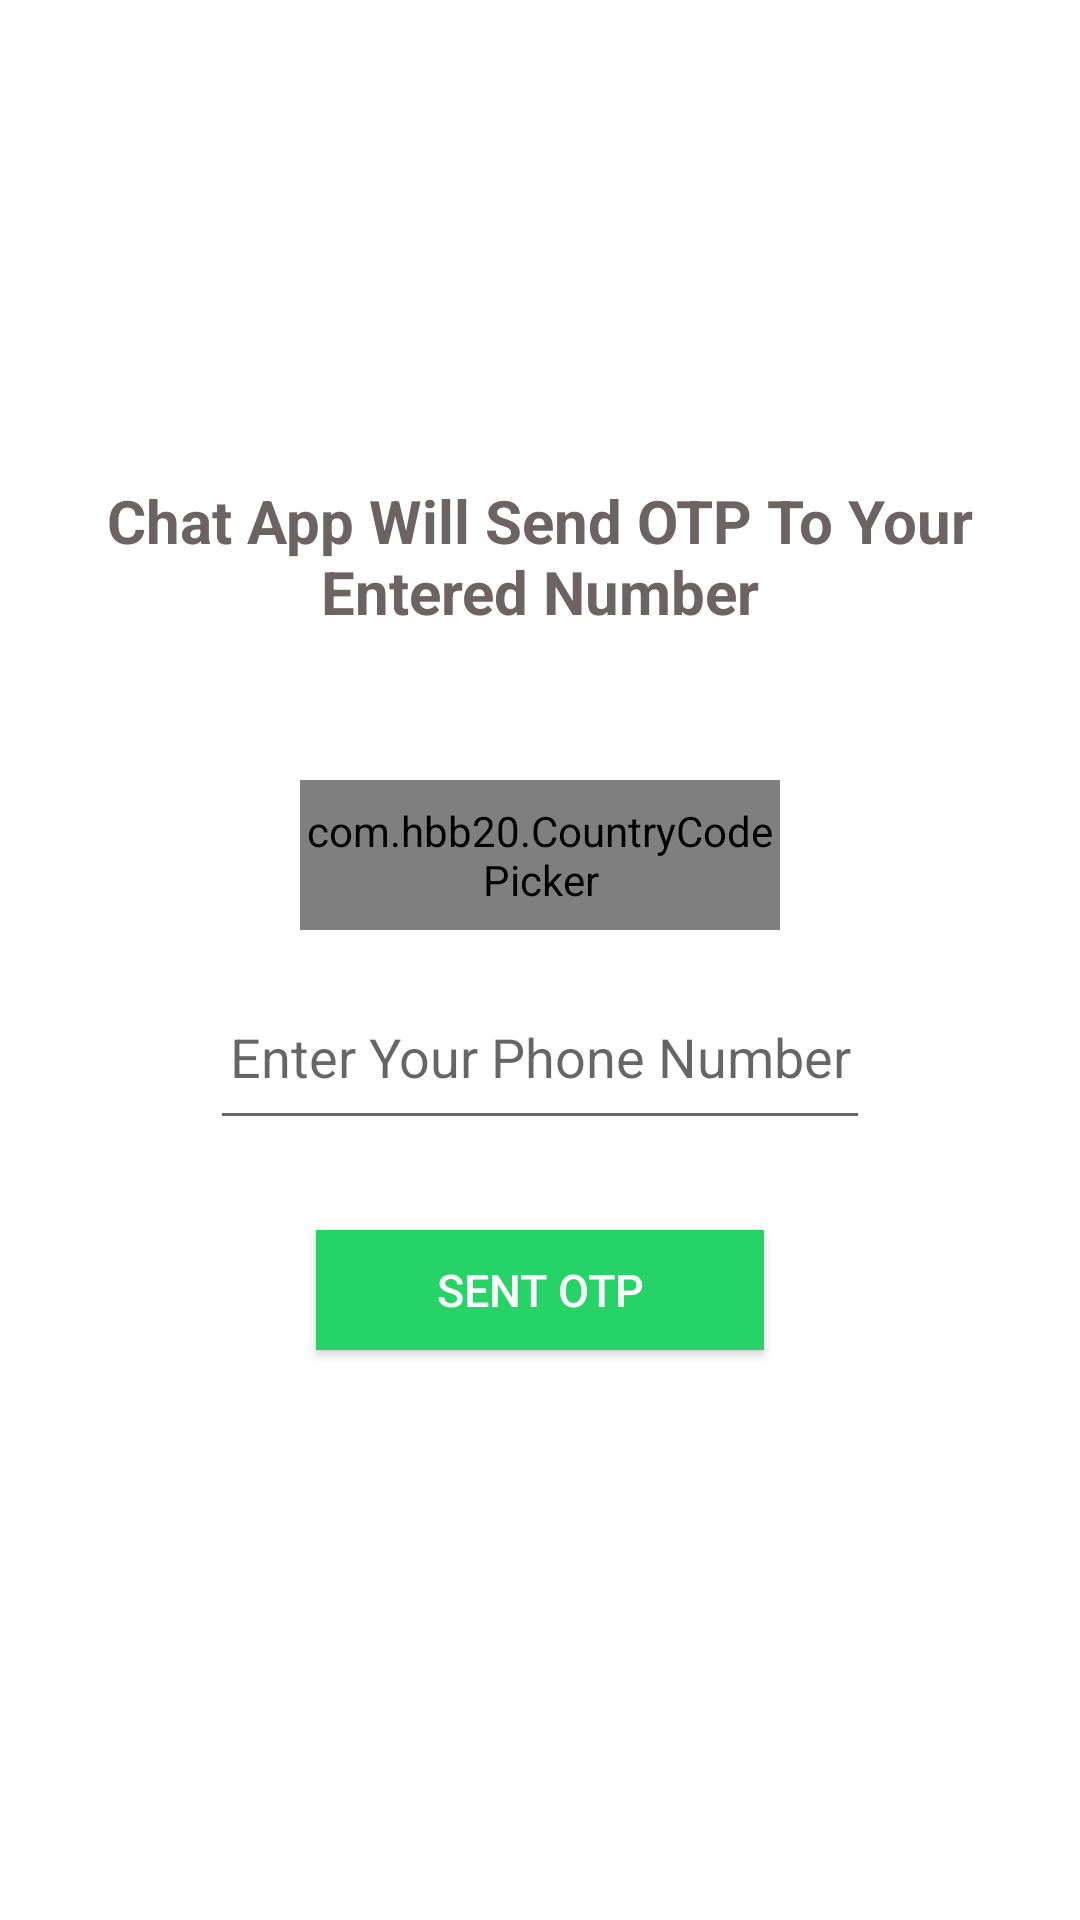

Reconstruct the res/layout file that produces this screen, plus the resources it refers to.
<!-- AndroidManifest.xml: application theme Theme.GoponChart -->
<!-- res/layout/activity_main.xml -->
<?xml version="1.0" encoding="utf-8"?>
<RelativeLayout xmlns:android="http://schemas.android.com/apk/res/android"
    xmlns:app="http://schemas.android.com/apk/res-auto"
    xmlns:tools="http://schemas.android.com/tools"
    android:layout_width="match_parent"
    android:layout_height="match_parent"
    android:background="@color/white"
    tools:context=".MainActivity">


    <ImageView
        android:layout_width="100dp"
        android:layout_height="100dp"
        android:src="@drawable/newchart"
        android:layout_centerHorizontal="true"
        android:layout_marginTop="40dp"
        android:id="@+id/logo">

    </ImageView>


    <TextView
        android:layout_width="match_parent"
        android:layout_height="wrap_content"
        android:text="Chat App Will Send OTP To Your Entered Number"
        android:textSize="20sp"
        android:textAlignment="center"
        android:padding="20dp"
        android:textStyle="bold"
        android:textColor="#6e6363"
        android:layout_below="@+id/logo"
        android:id="@+id/textHeading"
        android:gravity="center_horizontal">

    </TextView>



    <RelativeLayout
        android:layout_width="match_parent"
        android:layout_height="wrap_content"
        android:layout_centerVertical="true"
        android:id="@+id/centerHorizontalline">

    </RelativeLayout>


    <com.hbb20.CountryCodePicker
        android:layout_width="match_parent"
        android:layout_height="50dp"
        app:ccp_areaCodeDetectedCountry="true"
        android:layout_centerInParent="true"
        android:layout_marginLeft="100dp"
        android:layout_marginRight="100dp"
        android:id="@+id/countrycodepicker"
        app:ccp_autoDetectCountry="true"
        android:layout_above="@id/centerHorizontalline"
        android:layout_marginBottom="10dp">

    </com.hbb20.CountryCodePicker>


    <EditText
        android:layout_width="match_parent"
        android:layout_height="50dp"
         android:layout_marginLeft="70dp"
        android:layout_marginRight="70dp"
        android:id="@+id/getphoneNumber"
        android:hint="Enter Your Phone Number"
        android:textAlignment="center"
        android:inputType="number"
        android:textColor="@color/black"
        android:layout_marginTop="10dp"
        android:layout_below="@+id/centerHorizontalline"
        android:gravity="center_horizontal">

        </EditText>


    <android.widget.Button
        android:layout_width="wrap_content"
        android:layout_height="40dp"
        android:layout_below="@id/getphoneNumber"
        android:id="@+id/sendotpbutton"
        android:layout_centerHorizontal="true"
        android:layout_marginTop="30dp"
        android:textColor="@color/white"
        android:text="Sent OTP"
        android:textSize="15sp"
        android:paddingLeft="40dp"
        android:paddingRight="40dp"
        android:background="#25d366">

    </android.widget.Button>



    <ProgressBar
        android:layout_width="wrap_content"
        android:layout_height="wrap_content"
        android:layout_centerHorizontal="true"
        android:layout_below="@id/sendotpbutton"
        android:id="@+id/progressBarOTPmain"
        android:visibility="invisible"
        android:layout_marginTop="30dp">

    </ProgressBar>






</RelativeLayout>
<!-- resources referenced by this layout -->
<resources>
  <color name="black">#FF000000</color>
  <color name="white">#FFFFFFFF</color>
  <style name="Theme.GoponChart" parent="Theme.MaterialComponents.Light.NoActionBar">
  
          
          <item name="colorPrimary">@color/purple_500</item>
          <item name="colorPrimaryVariant">@color/purple_700</item>
          <item name="colorOnPrimary">@color/white</item>
          
          <item name="colorSecondary">@color/teal_200</item>
          <item name="colorSecondaryVariant">@color/teal_700</item>
          <item name="colorOnSecondary">@color/black</item>
          
          <item name="android:statusBarColor" tools:targetApi="l">?attr/colorPrimaryVariant</item>
          
      </style>
  <color name="purple_500">#006357</color>
  <color name="purple_700">#055047</color>
  <color name="teal_200">#FF03DAC5</color>
  <color name="teal_700">#FF018786</color>
</resources>
